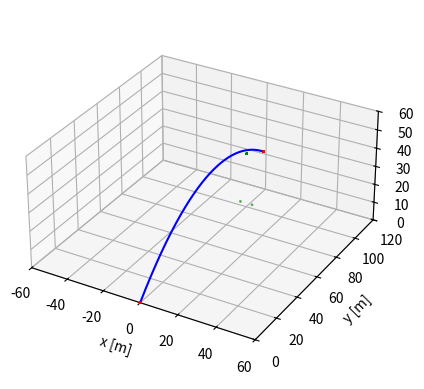

This chart was generated by the following Python code:
import numpy as np, matplotlib.pyplot as plt
from mpl_toolkits import mplot3d
from matplotlib.patches import Rectangle
import mpl_toolkits.mplot3d.art3d as art3d
from matplotlib.colors import Normalize
dt = 0.001
maxt = 10
g = 9.81
target = np.array([0., 100., 30.])
distance = target[1]
m=50
R = 0.11
C_L = 0.3
C1 = C_L*R**3*np.pi*1.2
C_d = 0.25
C2 = C_d*1.2*np.pi*R**2/2
lmb = 8*np.pi*1.6e-5*R*3/(m*2)


goalx = 3.66
goalz = 2.44
window = 0.75
nsteps = int(maxt/dt)
r0 = np.array([0., 0., R])
r=r0
theta=45*np.pi/180
phi = np.pi/2
v = 38*np.array([np.sin(theta)*np.cos(phi), np.sin(theta)*np.sin(phi), np.cos(theta)])
o = np.array([0., 0., 150.])

# v = np.array([7.2, 10., 7.9])
# o = np.array([0., 0., 10.])


# v = np.array([6., 10., 6.5])
# o = np.array([0., 0., 10.])

rs = np.empty((nsteps, 3))
vs = np.empty((nsteps, 3))
os = np.empty((nsteps, 3))

def Fdrag(v):
    return -C2*np.linalg.norm(v)*v

def Fmagnus(v, o):
    cr7 = np.cross(o, v)
    SIUU = np.linalg.norm(cr7)
    if SIUU == 0: return 0
    return C1*np.linalg.norm(v)*np.linalg.norm(o)*cr7/SIUU#/C_L*(0.8*R*np.linalg.norm(o)/np.linalg.norm(v)+0.12)

def fr(v):
    return v
def fv(v, o):
    fg = np.array([0., 0., -g])

    f = fg + Fdrag(v)/m + Fmagnus(v, o)/m
    return f
def fo(o):
    return -lmb*o

def SimRK4(r, v, o):
    kr1 = dt*fr(v)
    kv1 = dt*fv(v, o)
    ko1 = dt*fo(o)

    kr2 = dt*fr(v + kv1/2)
    kv2 = dt*fv(v + kv1/2, o + ko1/2)
    ko2 = dt*fo(o + ko1/2)

    kr3 = dt*fr(v + kv2/2)
    kv3 = dt*fv(v + kv2/2, o + ko2/2)
    ko3 = dt*fo(o + ko2/2)

    kr4 = dt*fr(v + kv3)
    kv4 = dt*fv(v + kv3, o + ko3)
    ko4 = dt*fo(o + ko3)

    nr = r + (kr1+2*kr2+2*kr3+kr4)/6
    nv = v + (kv1+2*kv2+2*kv3+kv4)/6
    no = o + (ko1+2*ko2+2*ko3+ko4)/6

    return nr, nv, no
def ShotEvaluator(r):
    w=-2
    if r[1]<distance and r[2]<R: 
        w = -1
    if (abs(r[0])>=goalx-R or r[2]>=goalz-R) and r[1] >= distance:
        w=0
    if abs(r[0])<goalx-R and r[1] >= distance and r[2]<goalz-R:
        w=1
    if w==1 and abs(r[0])>goalx-window+R and r[2]>goalz-window+R:
        w = 2
    if w==-2: print('Shot evaluation error')
    return w


def Distance(r, target):
    return np.linalg.norm(r-target)

goalieZ = goalz/2
def MinimalGoalkeeperVelocity(r, t):
    t = t-0.2
    vy = (r[2] - goalieZ +g*t**2/2)/t
    vx = np.linalg.norm(np.array([r[0], distance-r[1]]))/t
    return np.linalg.norm(np.array([vy, vx]))
goalvs = np.empty(nsteps)
mini = int(0.4/dt)
i=0
while i<nsteps and r[2] >= 0.9*R and r[1] <= distance:
    rs[i], vs[i], os[i] = r, v, o
    if i>=mini:
        goalvs[i] = MinimalGoalkeeperVelocity(r, dt*(i))
    r, v, o = SimRK4(r, v, o)
    i+=1

mind = Distance(r, target)
while i<nsteps and r[2] >= 0.9*R and r[1] <= target[1]*1.2:
    rs[i], vs[i], os[i] = r, v, o
    
    d = Distance(r, target)
    if d < mind:
            mind = d
    i+=1
    if(i>=nsteps): print("time out")
    r, v, o = SimRK4(r, v, o)
print(mind)

goalvs=goalvs[mini:i-1]
rs, vs, os = rs[:i-1], vs[:i-1], os[:i-1]
rT = rs.T
ax = plt.axes(projection='3d')
ax.plot3D(rT[0], rT[1], rT[2], 'blue')
ax.set_xlabel('x [m]')
ax.set_ylabel('y [m]')
ax.set_zlabel('z [m]')
BOX = target[1]*1.2
ax.set_xlim3d([-BOX/2, BOX/2])
ax.set_ylim3d([0, BOX])
ax.set_zlim3d([0, BOX/2])

p = Rectangle((-goalx, goalz-window), window, window, color='green', alpha=0.5)
ax.add_patch(p)
art3d.pathpatch_2d_to_3d(p, z=distance, zdir="y")

p = Rectangle((goalx-window, goalz-window), window, window, color='green', alpha=0.5)
ax.add_patch(p)
art3d.pathpatch_2d_to_3d(p, z=distance, zdir="y")

# p = Rectangle((r0[0]-1.5, r0[2]), 3, 2, color='black', alpha=0.5)
# ax.add_patch(p)
# art3d.pathpatch_2d_to_3d(p, z=8.5, zdir="y")

u, v = np.mgrid[0:2*np.pi:20j, 0:np.pi:10j]
x = np.cos(u)*np.sin(v)*R+r0[0]
y = np.sin(u)*np.sin(v)*R+r0[1]
z = np.cos(v)*R+R
ax.plot_wireframe(x, y, z, color="r")

x = np.cos(u)*np.sin(v)*R+r[0]
y = np.sin(u)*np.sin(v)*R+r[1]
z = np.cos(v)*R+r[2]
ax.plot_wireframe(x, y, z, color="r")

x = np.cos(u)*np.sin(v)*R+target[0]
y = np.sin(u)*np.sin(v)*R+target[1]
z = np.cos(v)*R+target[2]
ax.plot_wireframe(x, y, z, color="g")

ax.set_box_aspect(aspect = (1,1,0.5))
print(r)

plt.show()